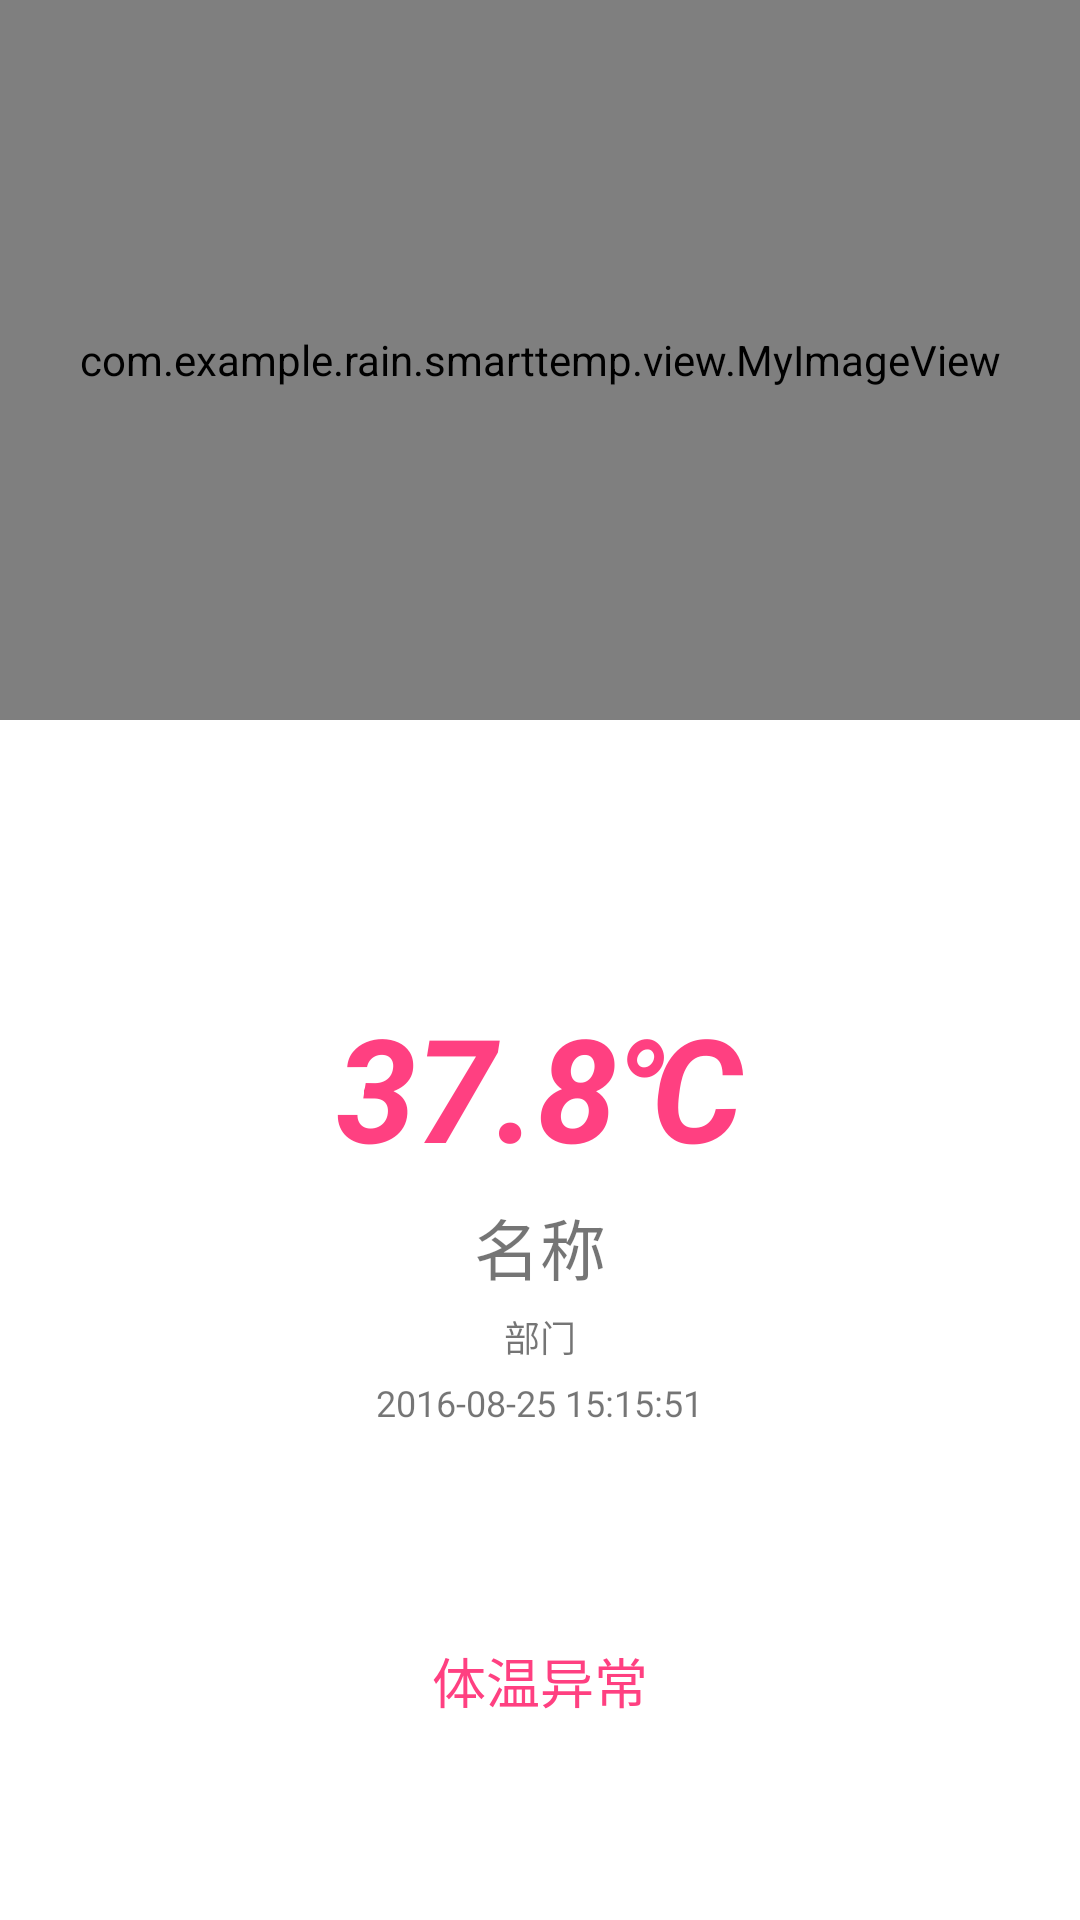

The Android layout XML behind this screen, and the referenced resources:
<!-- AndroidManifest.xml: application theme AppTheme -->
<!-- res/layout/activity_alarm.xml -->
<?xml version="1.0" encoding="utf-8"?>
<LinearLayout xmlns:android="http://schemas.android.com/apk/res/android"
    android:layout_width="match_parent"
    android:layout_height="match_parent"
    android:orientation="vertical"
    android:gravity="center_horizontal"
    android:background="#ffffff"
    >

    <RelativeLayout
        android:id="@+id/alarm_fk_center"
        android:layout_width="match_parent"
        android:orientation="vertical"
        android:layout_height="wrap_content"
        >
        <com.example.rain.smarttemp.view.MyImageView
            android:id="@+id/alarm_fk_img"
            android:layout_width="match_parent"
            android:layout_height="240dp"
            android:background="@drawable/allarm_bg_selector"
            android:scaleType="center"
            android:layout_centerInParent="true" />
        <ImageView
            android:id="@+id/alarm_music_image"
            android:layout_width="35dp"
            android:layout_height="35dp"
            android:layout_alignParentRight="true"
            android:layout_marginTop="200dp"
            android:layout_marginRight="15dp"
            android:src="@drawable/bj_yl"/>
    </RelativeLayout>


    <ImageView
        android:id="@+id/image"
        android:layout_width="60dp"
        android:layout_height="60dp"
        android:layout_marginTop="20dp"/>

    <TextView
        android:id="@+id/temp_tv"
        android:layout_width="wrap_content"
        android:layout_height="wrap_content"
        android:layout_marginTop="10dp"
        android:text="37.8℃"
        android:textStyle="bold|italic"
        android:textSize="48sp"
        android:textColor="@color/colorAccent"/>
    <TextView
        android:id="@+id/alarm_name"
        android:layout_width="wrap_content"
        android:layout_height="wrap_content"
        android:layout_marginTop="5dp"
        android:text="名称"
        android:textSize="22sp"/>
    <TextView
        android:id="@+id/alarm_partment"
        android:layout_width="wrap_content"
        android:layout_height="wrap_content"
        android:layout_marginTop="5dp"
        android:text="部门"
        android:textSize="12sp"/>
    <TextView
        android:id="@+id/alarm_time"
        android:layout_width="wrap_content"
        android:layout_height="wrap_content"
        android:layout_marginTop="5dp"
        android:text="2016-08-25 15:15:51"
        android:textSize="12sp" />

    <TextView
        android:layout_width="match_parent"
        android:layout_height="match_parent"
        android:layout_marginTop="5dp"
        android:text="体温异常"
        android:gravity="center"
        android:textColor="@color/colorAccent"
        android:textSize="18sp" />

</LinearLayout>
<!-- resources referenced by this layout -->
<resources>
  <color name="colorAccent">#FF4081</color>
  <style name="AppTheme" parent="Theme.AppCompat.Light.NoActionBar">
          
      </style>
</resources>
